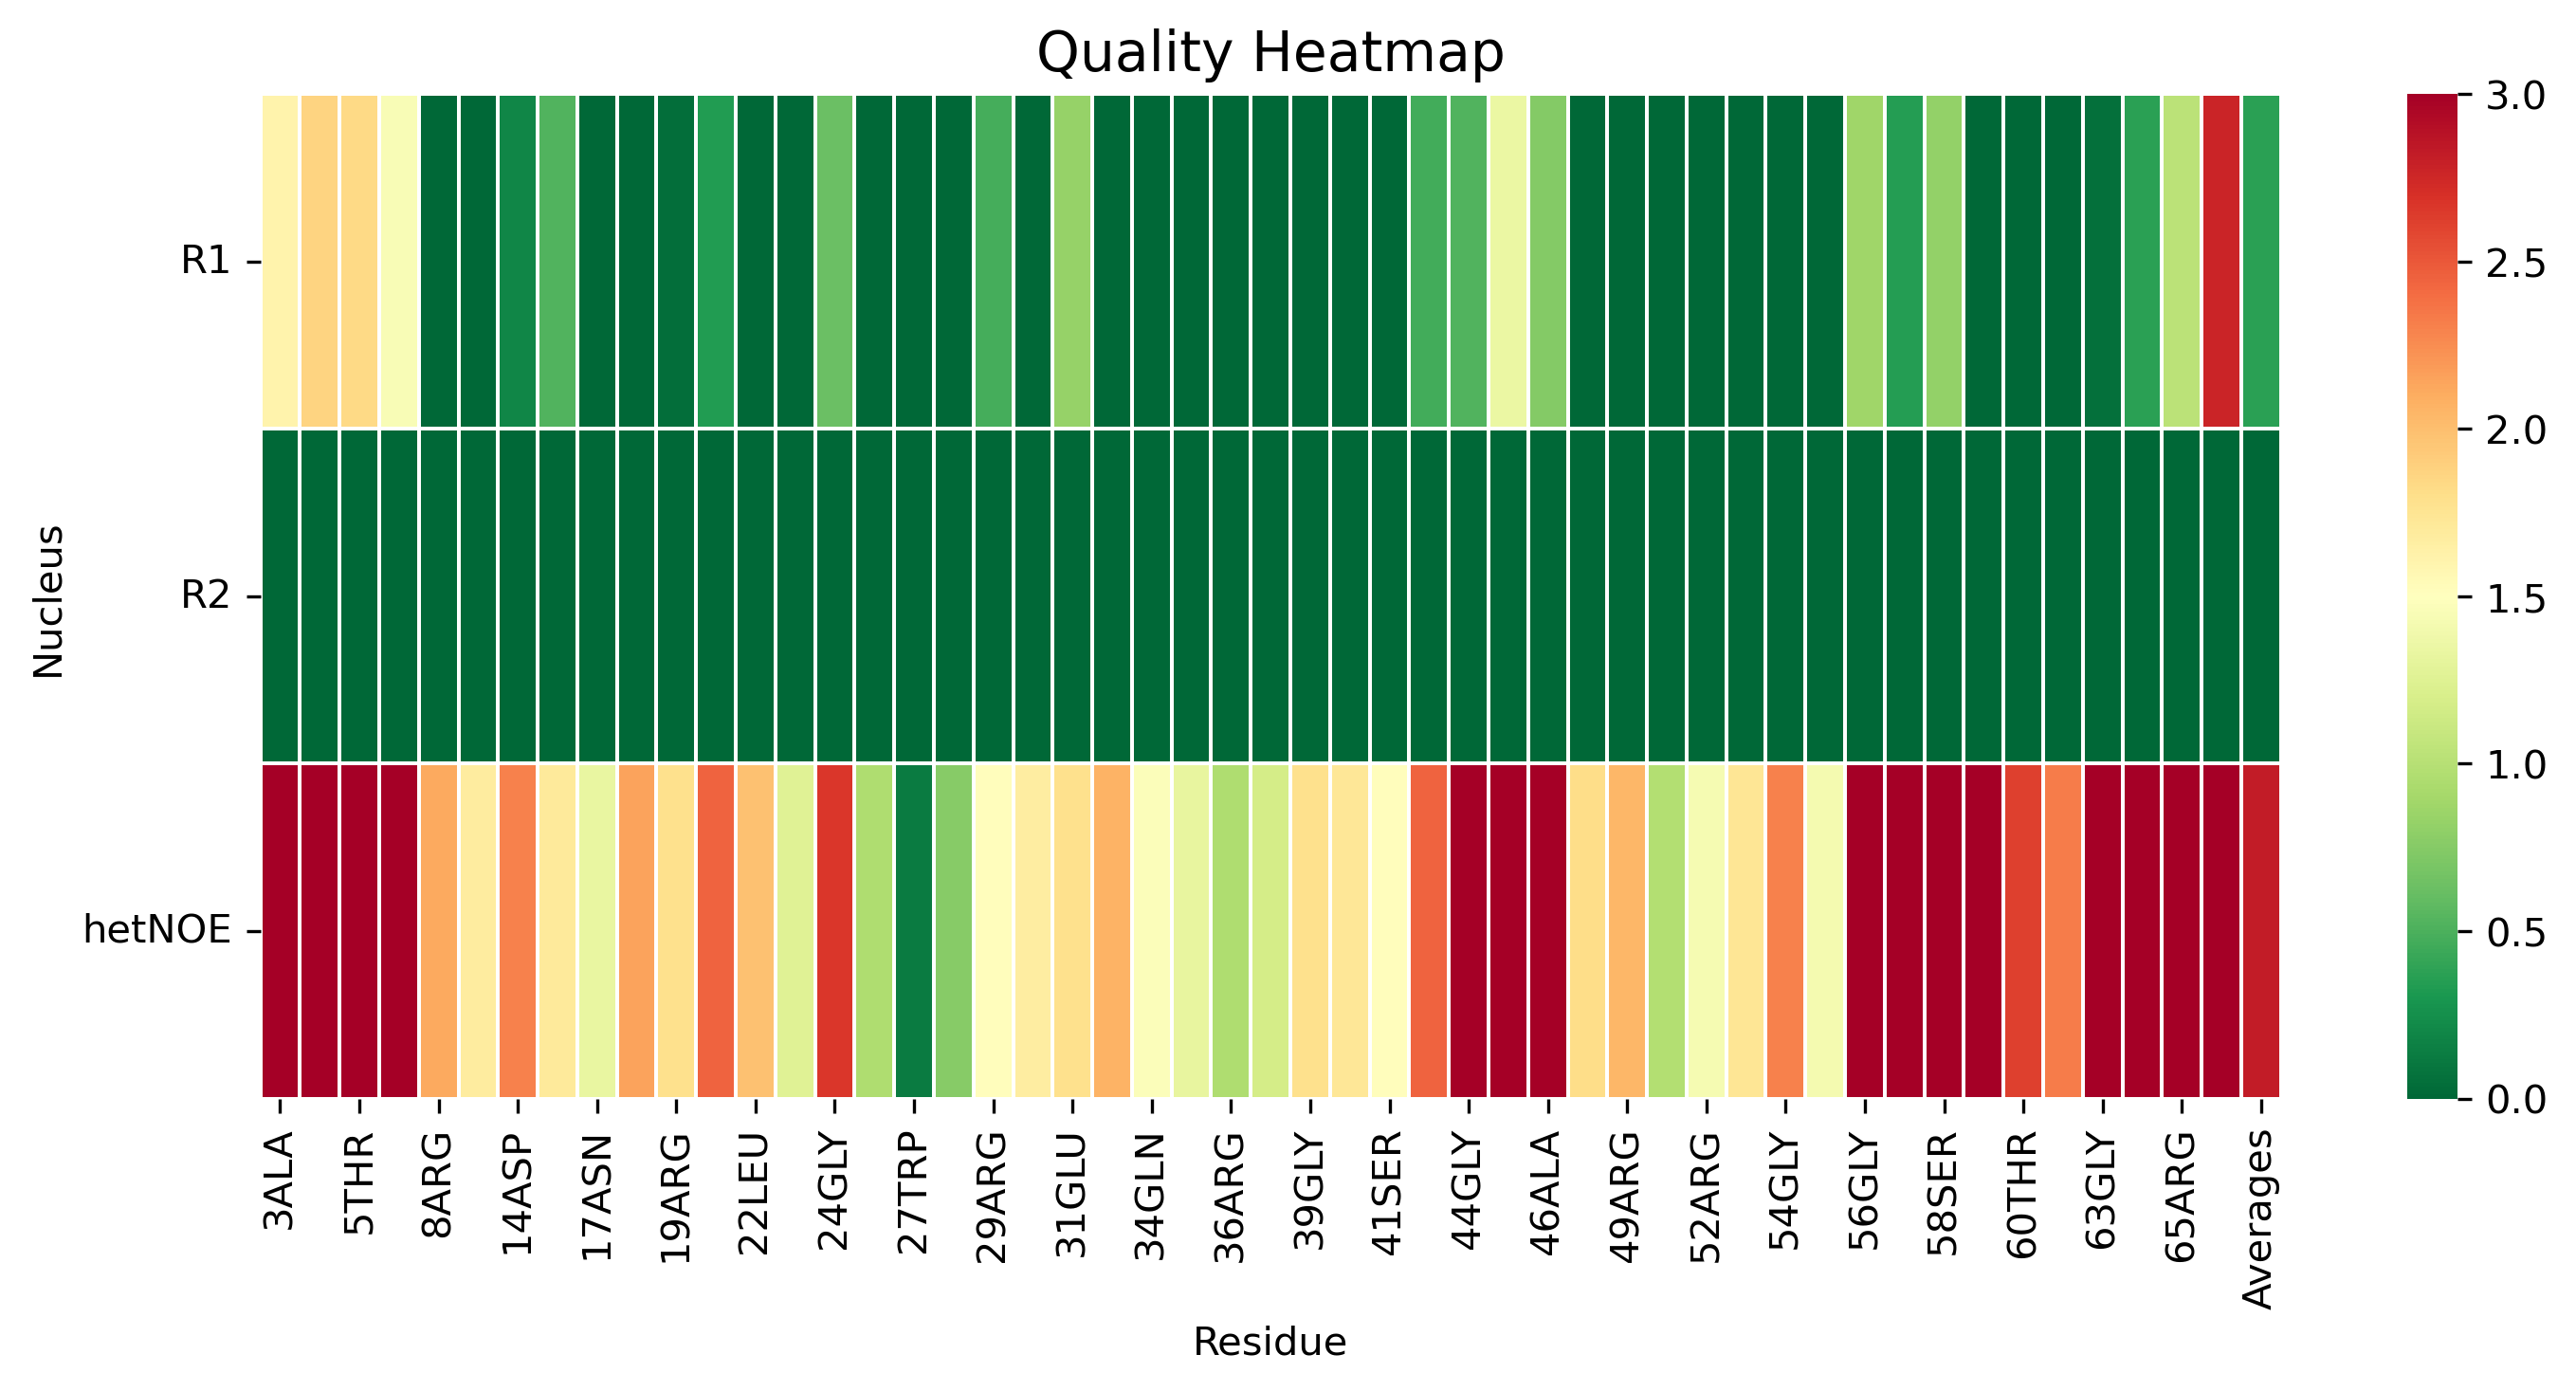

Data behind this chart, as committed beside it:
, 3ALA, 4MET, 5THR, 7VAL, 8ARG, 12THR, 14ASP, 16LEU, 17ASN, 18LEU, 19ARG, 20GLY, 22LEU, 23ASP, 24GLY, 26ARG, 27TRP, 28ARG, 29ARG, 30ALA, 31GLU, 33ALA, 34GLN
R1, 1.611, 1.872, 1.834, 1.449, 0.0, 0.0, 0.1976, 0.5209, 0.0, 0.0, 0.03936, 0.3383, 0.0, 0.0, 0.6231, 0.0, 0.0, 0.0, 0.4714, 0.0, 0.8227, 0.0, 0.0
R2, 0.0, 0.0, 0.0, 0.0, 0.0, 0.0, 0.0, 0.0, 0.0, 0.0, 0.0, 0.0, 0.0, 0.0, 0.0, 0.0, 0.0, 0.0, 0.0, 0.0, 0.0, 0.0, 0.0
hetNOE, 5.544, 5.089, 5.225, 4.111, 2.116, 1.677, 2.299, 1.7, 1.324, 2.15, 1.785, 2.445, 1.984, 1.258, 2.667, 0.9508, 0.1173, 0.7592, 1.521, 1.668, 1.789, 2.063, 1.467
